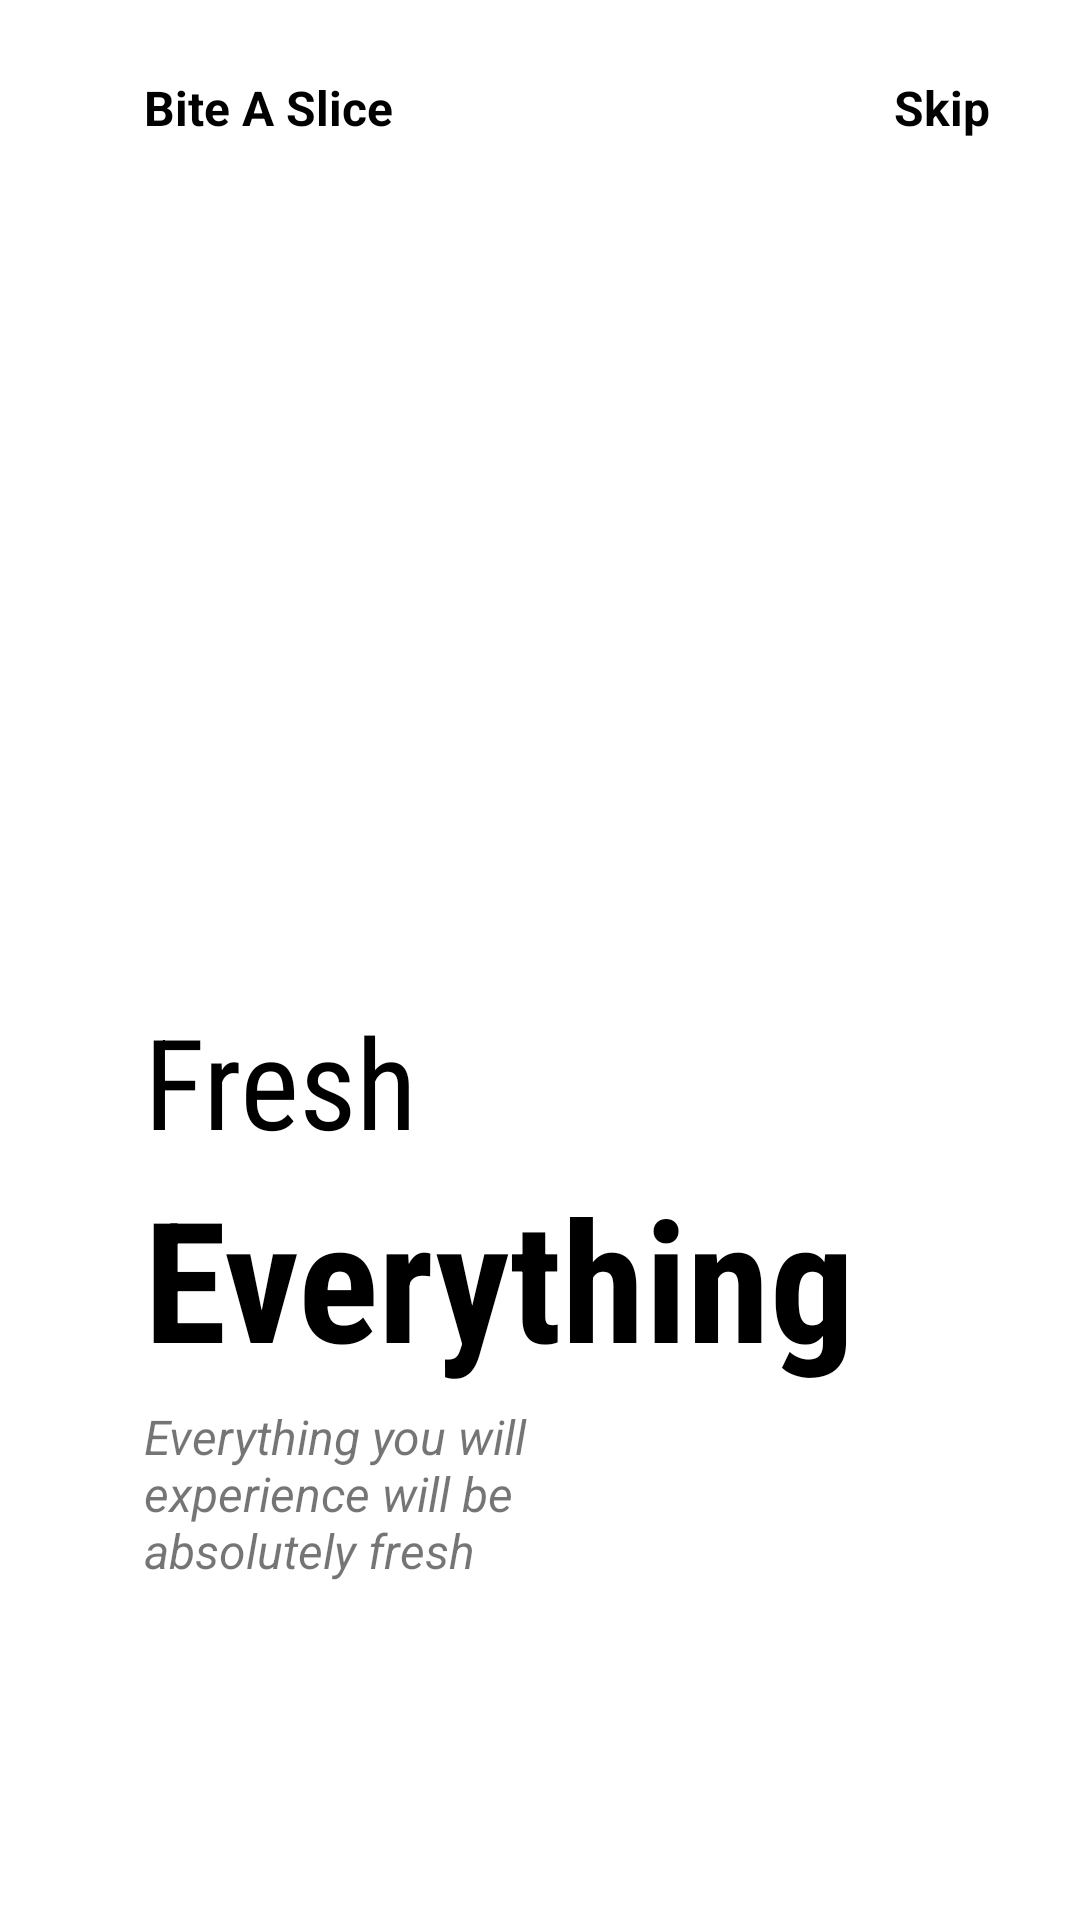

Layout XML and referenced resources for this Android screen:
<!-- AndroidManifest.xml: application theme Theme.BiteASlice -->
<!-- res/layout/fragment_on_boarding1.xml -->
<?xml version="1.0" encoding="utf-8"?>
<androidx.constraintlayout.widget.ConstraintLayout xmlns:android="http://schemas.android.com/apk/res/android"
    xmlns:app="http://schemas.android.com/apk/res-auto"
    xmlns:tools="http://schemas.android.com/tools"
    android:layout_width="match_parent"
    android:layout_height="match_parent"
    tools:context=".OnBoardingFragment1"
    android:background="@color/white">

    <ImageView
        android:id="@+id/imageView"
        android:layout_width="200dp"
        android:layout_height="200dp"
        android:src="@drawable/img1"
        app:layout_constraintBottom_toBottomOf="parent"
        app:layout_constraintEnd_toEndOf="parent"
        app:layout_constraintHorizontal_bias=".3"
        app:layout_constraintStart_toStartOf="parent"
        app:layout_constraintTop_toTopOf="parent"
        app:layout_constraintVertical_bias=".3" />

    <TextView
        android:id="@+id/textView"
        android:layout_width="wrap_content"
        android:layout_height="wrap_content"
        android:layout_marginTop="25dp"
        android:text="@string/app_name"
        android:textColor="@color/black"
        android:textSize="16sp"
        android:textStyle="bold"
        app:layout_constraintBottom_toTopOf="@+id/imageView"
        app:layout_constraintEnd_toEndOf="parent"
        app:layout_constraintHorizontal_bias="0"
        app:layout_constraintStart_toStartOf="@+id/imageView"
        app:layout_constraintTop_toTopOf="parent"
        app:layout_constraintVertical_bias="0" />

    <TextView
        android:layout_width="wrap_content"
        android:layout_height="wrap_content"
        android:text="@string/skip"
        android:textColor="@color/black"
        android:textSize="16sp"
        android:textStyle="bold"
        app:layout_constraintHorizontal_bias="1"
        android:layout_marginEnd="30dp"
        app:layout_constraintBottom_toBottomOf="@+id/textView"
        app:layout_constraintEnd_toEndOf="parent"
        app:layout_constraintStart_toEndOf="@+id/textView"
        app:layout_constraintTop_toTopOf="@+id/textView" />

    <TextView
        android:id="@+id/textView2"
        android:layout_width="wrap_content"
        android:layout_height="wrap_content"
        android:fontFamily="sans-serif-condensed"
        android:text="@string/fresh"
        android:textSize="42sp"
        android:textColor="@color/black"
        app:layout_constraintBottom_toBottomOf="parent"
        app:layout_constraintEnd_toEndOf="parent"
        app:layout_constraintHorizontal_bias="0"
        app:layout_constraintStart_toStartOf="@+id/imageView"
        app:layout_constraintTop_toBottomOf="@+id/imageView"
        app:layout_constraintVertical_bias="0" />

    <TextView
        android:id="@+id/textView3"
        android:layout_width="wrap_content"
        android:layout_height="wrap_content"
        android:fontFamily="sans-serif-condensed"
        android:text="@string/everything"
        android:textColor="@color/black"
        android:textSize="56sp"
        android:textStyle="bold"
        app:layout_constraintBottom_toBottomOf="parent"
        app:layout_constraintEnd_toEndOf="parent"
        app:layout_constraintHorizontal_bias="0"
        app:layout_constraintStart_toStartOf="@+id/textView2"
        app:layout_constraintTop_toBottomOf="@+id/textView2"
        app:layout_constraintVertical_bias="0" />

    <TextView
        android:id="@+id/textView4"
        android:layout_width="0dp"
        android:layout_height="0dp"
        android:layout_marginTop="5dp"
        android:text="@string/everything_you_will_experience_will_be_absolutely_fresh"
        android:textSize="16sp"
        android:textStyle="italic|normal"
        app:layout_constraintBottom_toBottomOf="parent"
        app:layout_constraintEnd_toEndOf="parent"
        app:layout_constraintHeight_percent=".1"
        app:layout_constraintHorizontal_bias="0"
        app:layout_constraintStart_toStartOf="@+id/textView3"
        app:layout_constraintTop_toBottomOf="@+id/textView3"
        app:layout_constraintVertical_bias="0"
        app:layout_constraintWidth_percent="0.5" />

    <ImageView
        android:layout_width="50dp"
        android:layout_height="10dp"
        android:src="@drawable/tab1"
        app:layout_constraintBottom_toBottomOf="parent"
        app:layout_constraintEnd_toEndOf="parent"
        app:layout_constraintStart_toStartOf="@+id/textView4"
        app:layout_constraintTop_toBottomOf="@+id/textView4"
        app:layout_constraintHorizontal_bias="0"
        app:layout_constraintVertical_bias="0.6"
        android:layout_marginLeft="5dp"/>

</androidx.constraintlayout.widget.ConstraintLayout>
<!-- resources referenced by this layout -->
<resources>
  <color name="black">#FF000000</color>
  <color name="white">#FFFFFFFF</color>
  <string name="app_name">Bite A Slice</string>
  <string name="everything">Everything</string>
  <string name="everything_you_will_experience_will_be_absolutely_fresh">Everything you will experience will be absolutely fresh</string>
  <string name="fresh">Fresh</string>
  <string name="skip">Skip</string>
  <style name="Theme.BiteASlice" parent="Theme.MaterialComponents.DayNight.NoActionBar">
          
          <item name="colorPrimary">@color/purple_500</item>
          <item name="colorPrimaryVariant">@color/purple_700</item>
          <item name="colorOnPrimary">@color/white</item>
          
          <item name="colorSecondary">@color/teal_200</item>
          <item name="colorSecondaryVariant">@color/teal_700</item>
          <item name="colorOnSecondary">@color/black</item>
          
          <item name="android:statusBarColor" tools:targetApi="l">?attr/colorPrimaryVariant</item>
          
      </style>
  <color name="purple_500">#f469a9</color>
  <color name="purple_700">#f469a9</color>
  <color name="teal_200">#FF03DAC5</color>
  <color name="teal_700">#FF018786</color>
</resources>
